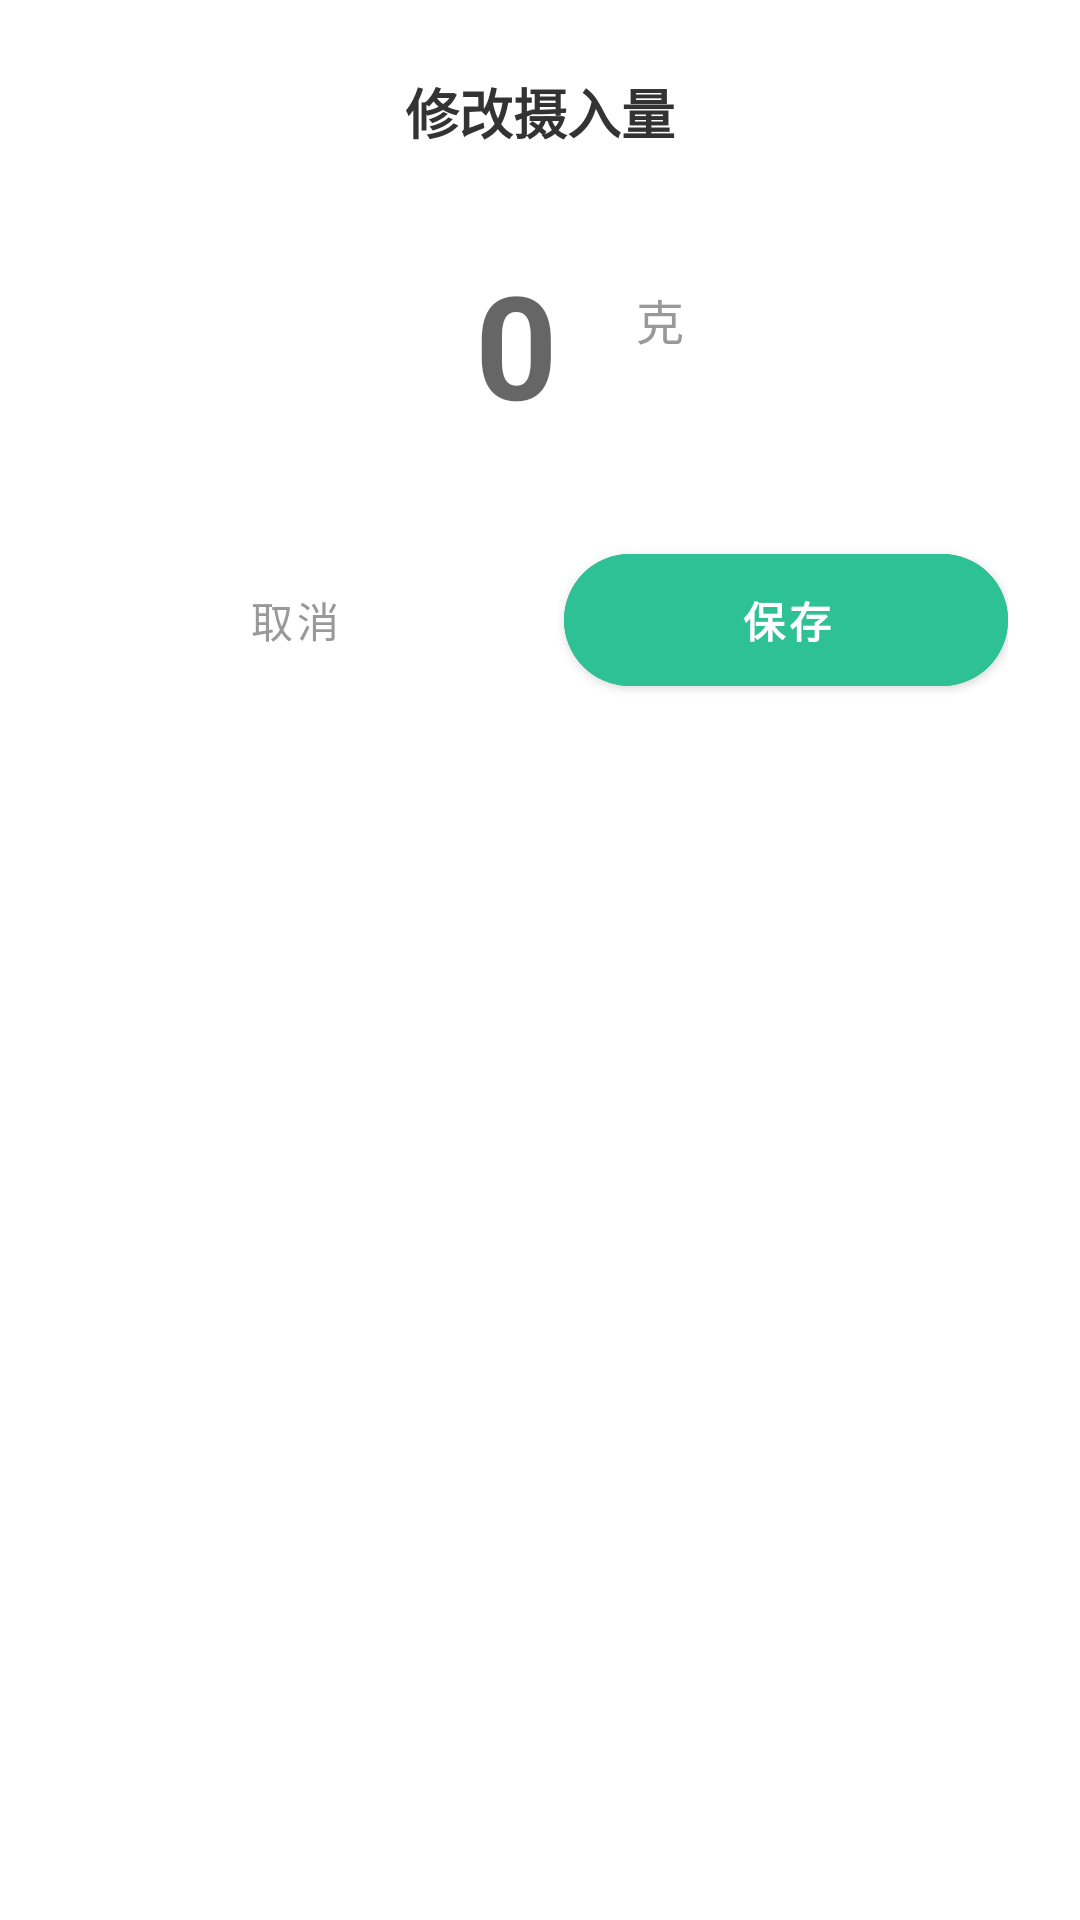

Produce the Android XML layout that renders to this screen, including the resource entries it uses.
<!-- AndroidManifest.xml: application theme Theme.FoodCalu -->
<!-- res/layout/dialog_edit_weight.xml -->
<?xml version="1.0" encoding="utf-8"?>
<androidx.cardview.widget.CardView xmlns:android="http://schemas.android.com/apk/res/android"
    xmlns:app="http://schemas.android.com/apk/res-auto"
    android:layout_width="match_parent"
    android:layout_height="wrap_content"
    android:layout_margin="24dp"
    app:cardBackgroundColor="#FFFFFF"
    app:cardCornerRadius="24dp"
    app:cardElevation="0dp">

    <LinearLayout
        android:layout_width="match_parent"
        android:layout_height="wrap_content"
        android:orientation="vertical"
        android:padding="24dp">

        <TextView
            android:layout_width="wrap_content"
            android:layout_height="wrap_content"
            android:layout_gravity="center"
            android:text="修改摄入量"
            android:textColor="#333333"
            android:textSize="18sp"
            android:textStyle="bold" />

        <LinearLayout
            android:layout_width="match_parent"
            android:layout_height="wrap_content"
            android:layout_marginVertical="32dp"
            android:gravity="center"
            android:orientation="horizontal">

            <EditText
                android:id="@+id/etDialogWeight"
                android:layout_width="wrap_content"
                android:layout_height="wrap_content"
                android:background="@null"
                android:hint="0"
                android:inputType="numberDecimal"
                android:maxLength="6"
                android:minWidth="80dp"
                android:gravity="center"
                android:textColor="#2EC195"
                android:textSize="48sp"
                android:textStyle="bold" />

            <TextView
                android:layout_width="wrap_content"
                android:layout_height="wrap_content"
                android:layout_marginBottom="8dp"
                android:text="克"
                android:textColor="#999999"
                android:textSize="16sp" />
        </LinearLayout>

        <LinearLayout
            android:layout_width="match_parent"
            android:layout_height="wrap_content"
            android:orientation="horizontal">

            <com.google.android.material.button.MaterialButton
                android:id="@+id/btnDialogCancel"
                style="@style/Widget.MaterialComponents.Button.TextButton"
                android:layout_width="0dp"
                android:layout_height="56dp"
                android:layout_marginEnd="8dp"
                android:layout_weight="1"
                android:text="取消"
                android:textColor="#999"
                app:cornerRadius="28dp" />

            <com.google.android.material.button.MaterialButton
                android:id="@+id/btnDialogSave"
                android:layout_width="0dp"
                android:layout_height="56dp"
                android:layout_marginStart="8dp"
                android:layout_weight="1"
                android:backgroundTint="#2EC195"
                android:text="保存"
                android:textColor="#FFFFFF"
                android:textStyle="bold"
                app:cornerRadius="28dp"
                app:elevation="4dp" />
        </LinearLayout>

    </LinearLayout>
</androidx.cardview.widget.CardView>
<!-- resources referenced by this layout -->
<resources>
  <style name="Theme.FoodCalu" parent="Base.Theme.FoodCalu" />
  <style name="Base.Theme.FoodCalu" parent="Theme.MaterialComponents.DayNight.NoActionBar">
          
          
      </style>
</resources>
